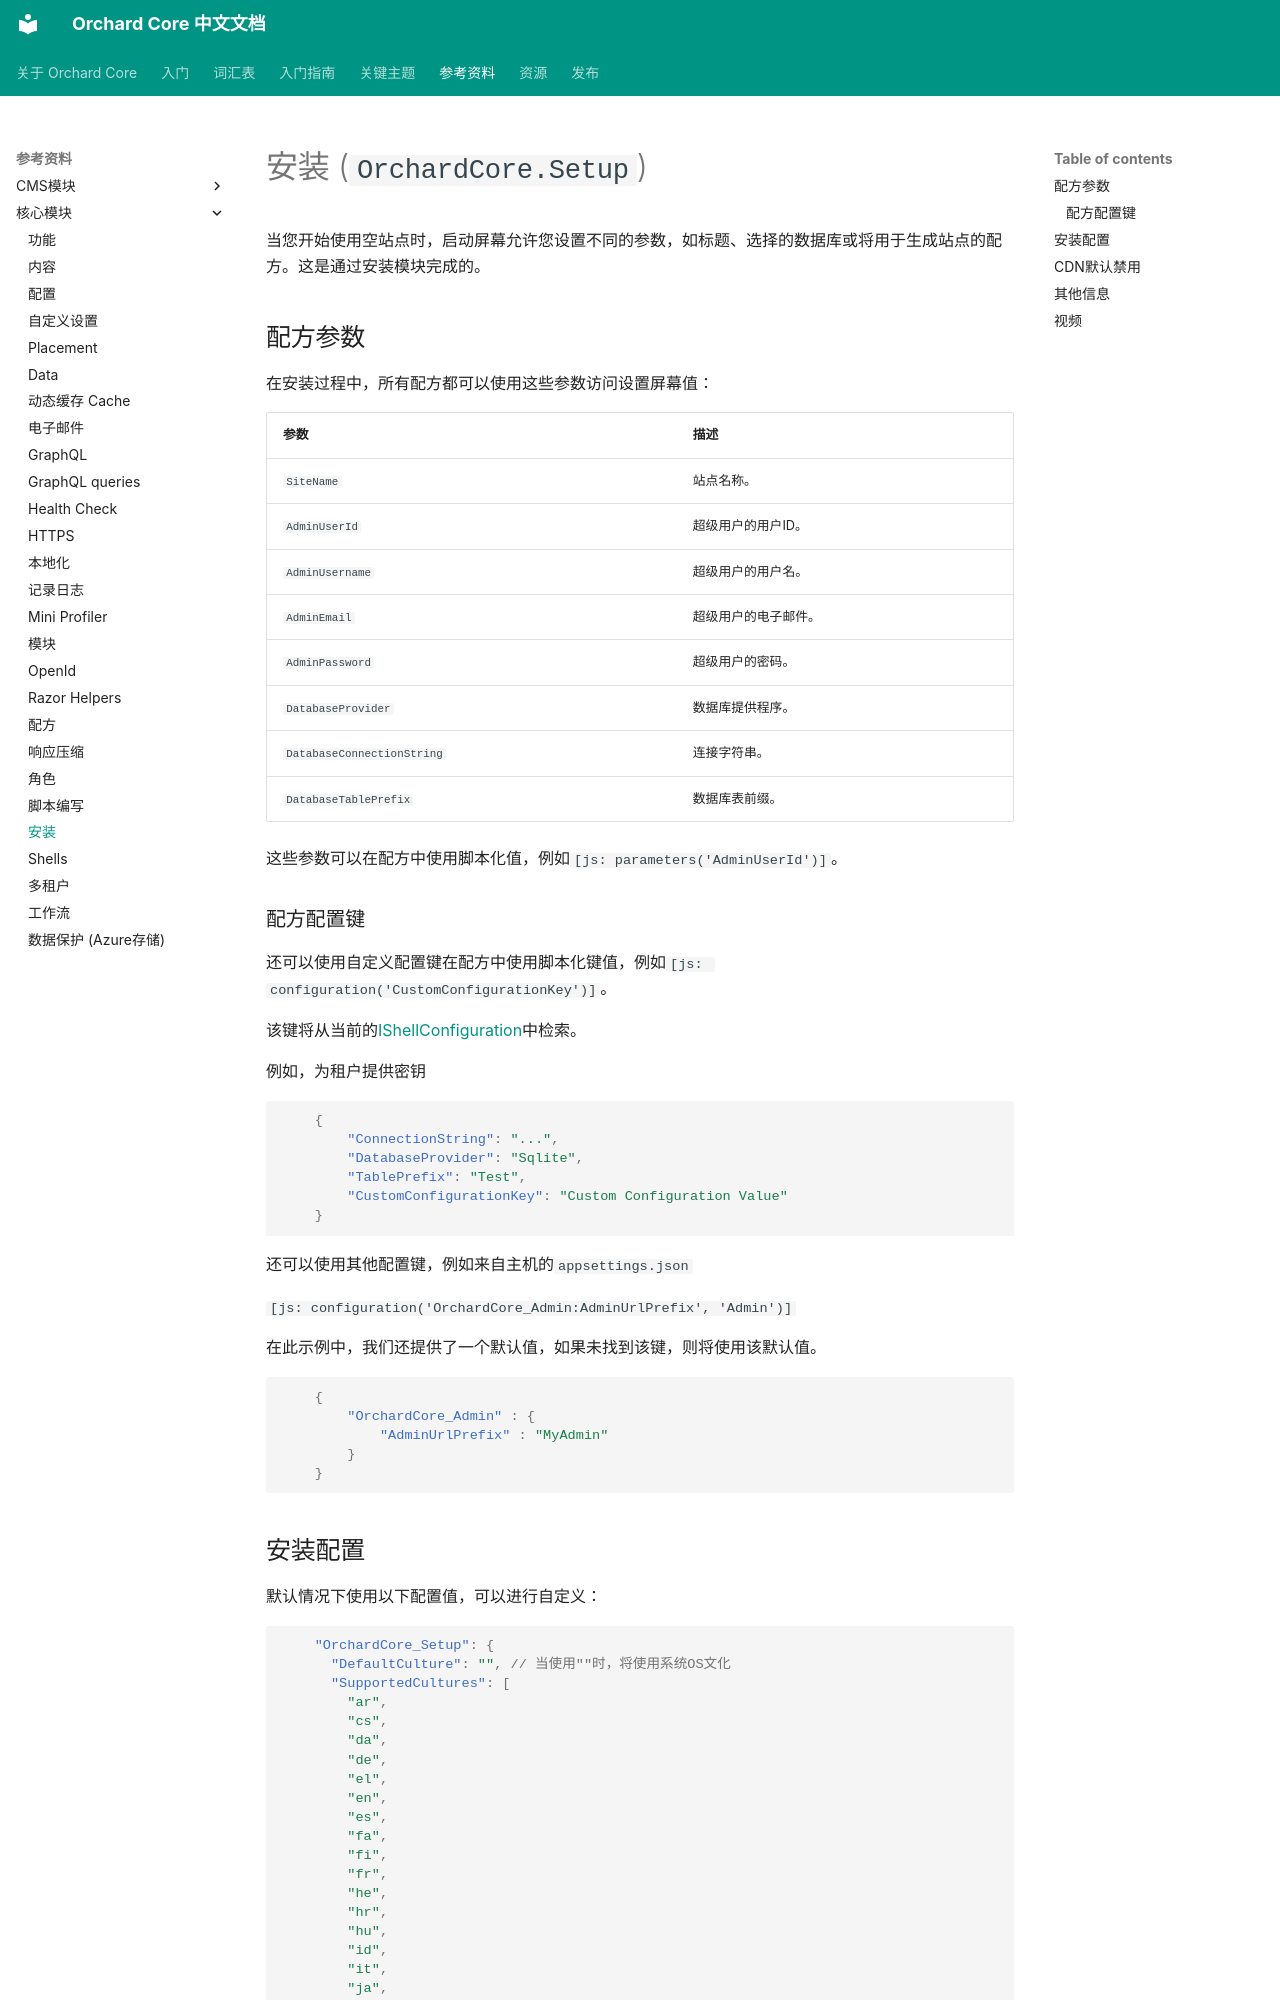

repository: OrchardCoreCn/OrchardCore · page: docs/reference/modules/Setup/index.html · generator: mkdocs

# 安装 (`OrchardCore.Setup`)

当您开始使用空站点时，启动屏幕允许您设置不同的参数，如标题、选择的数据库或将用于生成站点的配方。这是通过安装模块完成的。

## 配方参数

在安装过程中，所有配方都可以使用这些参数访问设置屏幕值：

| 参数 | 描述 |
| --- | --- |
| `SiteName` | 站点名称。 |
| `AdminUserId` | 超级用户的用户ID。 |
| `AdminUsername` | 超级用户的用户名。 |
| `AdminEmail` | 超级用户的电子邮件。 |
| `AdminPassword` | 超级用户的密码。 |
| `DatabaseProvider` | 数据库提供程序。 |
| `DatabaseConnectionString` | 连接字符串。 |
| `DatabaseTablePrefix` | 数据库表前缀。 |

这些参数可以在配方中使用脚本化值，例如`[js: parameters('AdminUserId')]`。

### 配方配置键

还可以使用自定义配置键在配方中使用脚本化键值，例如`[js: configuration('CustomConfigurationKey')]`。

该键将从当前的[IShellConfiguration](../../core/Configuration/README.md)中检索。

例如，为租户提供密钥

```json
    {
        "ConnectionString": "...",
        "DatabaseProvider": "Sqlite",
        "TablePrefix": "Test",
        "CustomConfigurationKey": "Custom Configuration Value"
    }
```

还可以使用其他配置键，例如来自主机的`appsettings.json`

`[js: configuration('OrchardCore_Admin:AdminUrlPrefix', 'Admin')]`

在此示例中，我们还提供了一个默认值，如果未找到该键，则将使用该默认值。

```json
    {
        "OrchardCore_Admin" : {
            "AdminUrlPrefix" : "MyAdmin"
        }
    }
```
